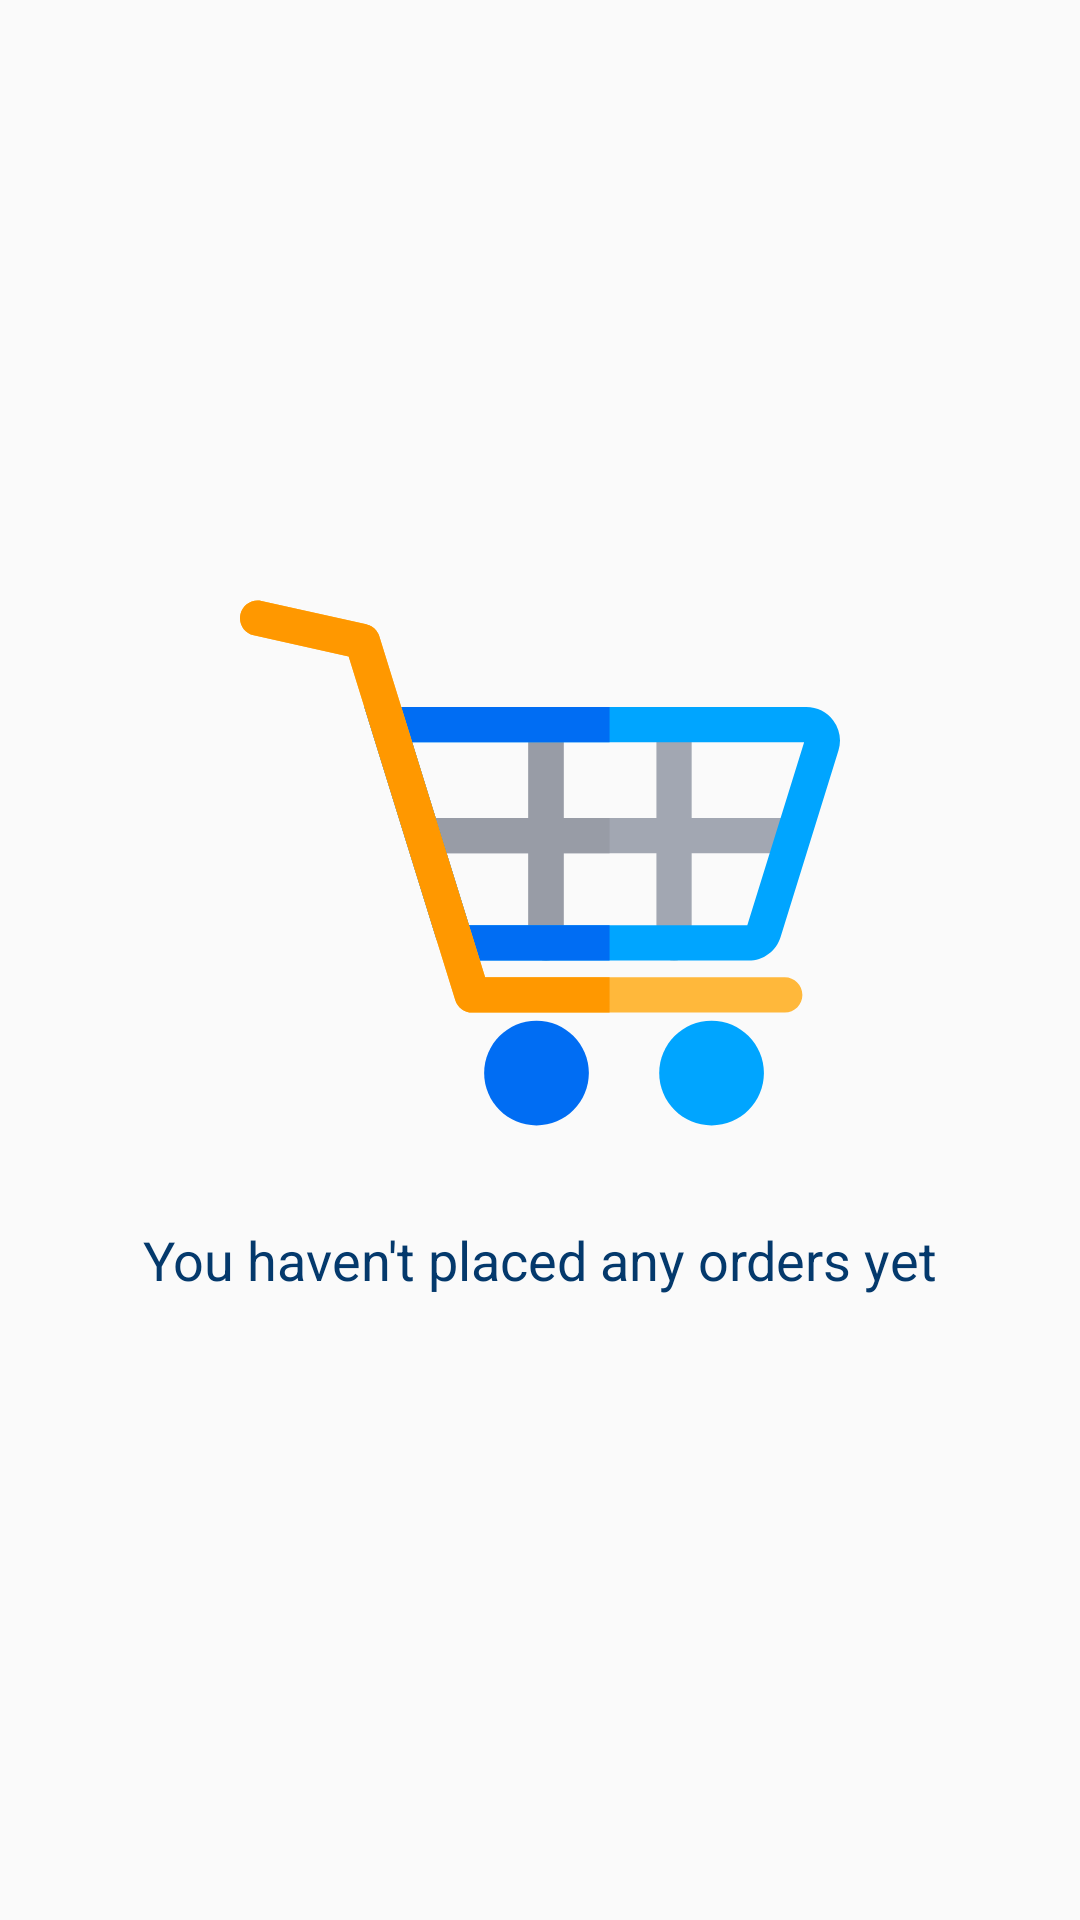

Android layout source for this screen:
<!-- AndroidManifest.xml: application theme AppTheme -->
<!-- res/layout/empty_history.xml -->
<?xml version="1.0" encoding="utf-8"?>
<RelativeLayout
    android:id="@+id/emptyHistory"
    xmlns:android="http://schemas.android.com/apk/res/android"
    android:layout_width="match_parent"
    android:layout_height="match_parent">

    <LinearLayout
        android:layout_width="wrap_content"
        android:layout_height="wrap_content"
        android:layout_centerInParent="true"
        android:orientation="vertical">

        <ImageView
            android:layout_width="200dp"
            android:layout_height="wrap_content"
            android:adjustViewBounds="true"
            android:layout_gravity="center_horizontal"
            android:src="@drawable/ic_empty_shopping_cart"/>

        <TextView
            android:layout_width="wrap_content"
            android:layout_height="wrap_content"
            android:text="@string/you_haven_t_placed_any_orders_yet"
            android:textSize="18sp"
            android:layout_margin="20dp"
            android:textColor="@color/colorPrimaryDark"
            android:layout_gravity="center_horizontal"/>

    </LinearLayout>

</RelativeLayout>
<!-- resources referenced by this layout -->
<resources>
  <color name="colorPrimaryDark">#04396C</color>
  <!-- drawable ic_empty_shopping_cart: vector/xml drawable (drawable, 4981 chars, omitted) -->
  <string name="you_haven_t_placed_any_orders_yet">You haven\'t placed any orders yet</string>
  <style name="AppTheme" parent="Theme.AppCompat.Light.NoActionBar">
          
          <item name="colorPrimary">@color/colorPrimary</item>
          <item name="colorPrimaryDark">@color/colorPrimaryDark</item>
          <item name="colorAccent">@color/colorAccent</item>
      </style>
  <color name="colorPrimary">#005B99</color>
  <color name="colorAccent">#F36A01</color>
</resources>
